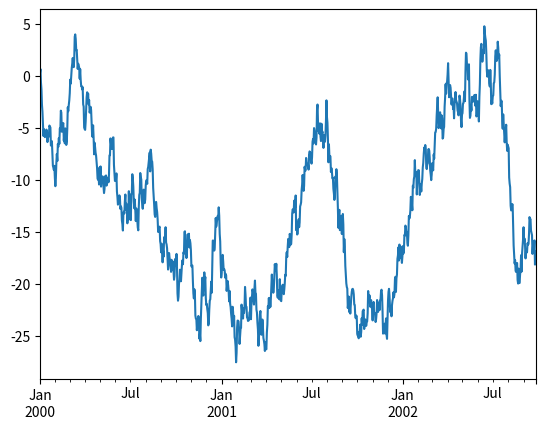

Python code for this plot:
#!/usr/bin/env python
#-*- coding:utf-8 -*-
# author:houjinkai
# datetime:2018/9/14 13:18
# software: PymCharm
import pandas as pd
import numpy as np
import matplotlib.pyplot as pl
ts=pd.Series(np.random.randn(1000),index=pd.date_range('1/1/2000',periods=1000))
ts=ts.cumsum()
test=ts.plot()
